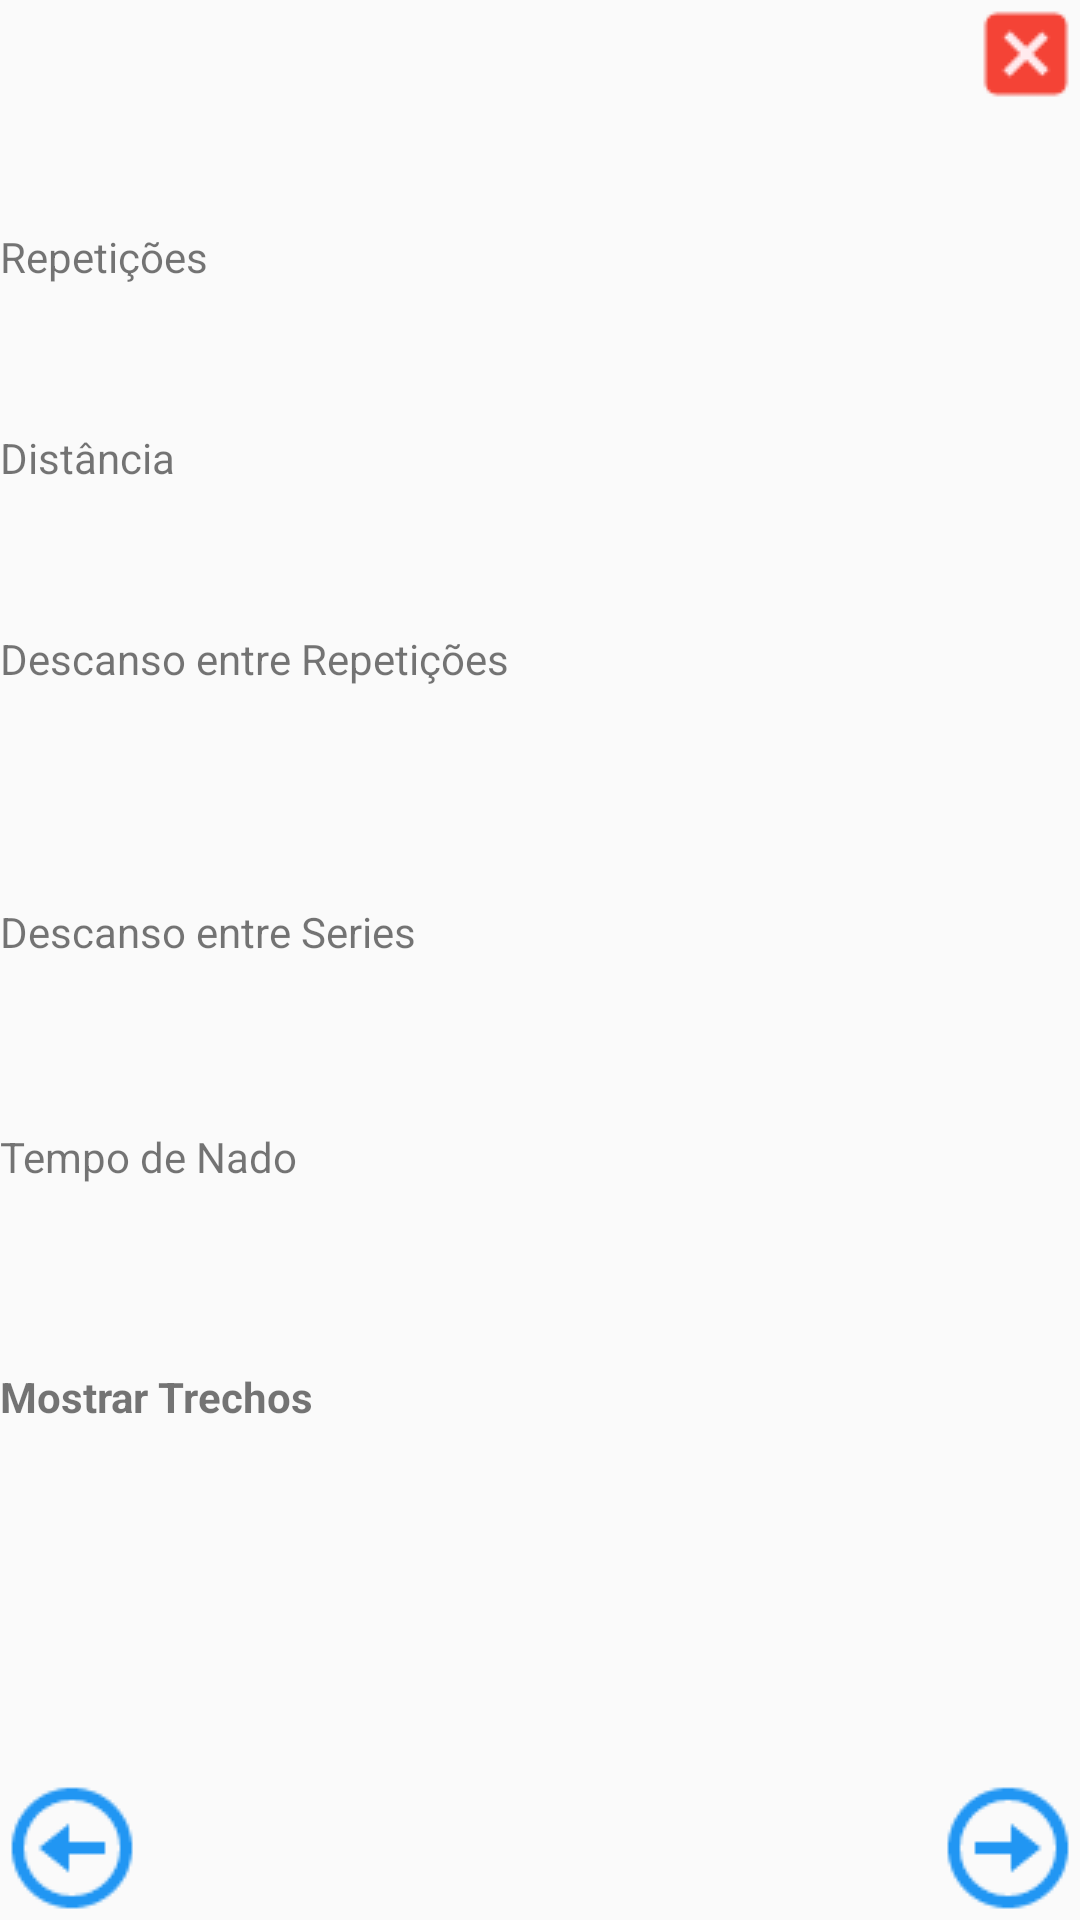

The Android layout XML behind this screen, and the referenced resources:
<!-- AndroidManifest.xml: application theme Theme.AppCompat.Light.NoActionBar -->
<!-- res/layout/dialog_show_treino.xml -->
<?xml version="1.0" encoding="utf-8"?>
<LinearLayout xmlns:android="http://schemas.android.com/apk/res/android"
    xmlns:app="http://schemas.android.com/apk/res-auto"
    android:orientation="vertical" android:layout_width="match_parent"
    android:layout_height="match_parent">

    <RelativeLayout
        android:layout_width="match_parent"
        android:layout_height="match_parent">

        <TextView
            android:id="@+id/textView15"
            android:layout_width="wrap_content"
            android:layout_height="wrap_content"
            android:text="Descanso entre Series"
            android:layout_below="@+id/text_desca"
            android:layout_alignParentStart="true"
            android:layout_marginTop="37dp" />

        <ImageButton
            android:id="@+id/exit_btn"
            android:layout_width="wrap_content"
            android:layout_height="wrap_content"
            android:layout_alignParentEnd="true"
            android:layout_alignParentTop="true"
            android:background="@android:color/transparent"
            app:srcCompat="@drawable/close" />

        <TextView
            android:id="@+id/treino_nome"
            android:layout_width="wrap_content"
            android:layout_height="wrap_content"
            android:layout_alignParentTop="true"
            android:layout_centerHorizontal="true"
            android:textSize="20sp" />

        <TextView
            android:id="@+id/serie_numero"
            android:layout_width="wrap_content"
            android:layout_height="wrap_content"
            android:layout_alignBottom="@+id/exit_btn"
            android:layout_alignParentStart="true"
            android:textAlignment="viewStart" />

        <ImageButton
            android:id="@+id/next_serie"
            android:layout_width="wrap_content"
            android:layout_height="wrap_content"
            android:layout_alignParentBottom="true"
            android:layout_alignParentEnd="true"
            android:background="@android:color/transparent"
            app:srcCompat="@drawable/direita" />

        <ImageButton
            android:id="@+id/previous_serie"
            android:layout_width="wrap_content"
            android:layout_height="wrap_content"
            android:layout_alignParentBottom="true"
            android:layout_alignParentStart="true"
            android:background="@android:color/transparent"
            app:srcCompat="@drawable/esquerda" />

        <TextView
            android:id="@+id/textView8"
            android:layout_width="wrap_content"
            android:layout_height="wrap_content"
            android:layout_alignParentStart="true"
            android:layout_below="@+id/serie_numero"
            android:layout_marginTop="40dp"
            android:text="Repetições" />

        <TextView
            android:id="@+id/text_repeticoes"
            android:layout_width="wrap_content"
            android:layout_height="wrap_content"
            android:layout_alignParentStart="true"
            android:layout_below="@+id/textView8" />

        <TextView
            android:id="@+id/textView18"
            android:layout_width="wrap_content"
            android:layout_height="wrap_content"
            android:layout_alignParentStart="true"
            android:layout_below="@+id/text_repeticoes"
            android:layout_marginTop="29dp"
            android:text="Distância" />

        <TextView
            android:id="@+id/text_distancia"
            android:layout_width="wrap_content"
            android:layout_height="wrap_content"
            android:layout_below="@+id/textView18"
            android:layout_marginTop="13dp" />

        <TextView
            android:id="@+id/textView20"
            android:layout_width="wrap_content"
            android:layout_height="wrap_content"
            android:layout_alignParentStart="true"
            android:layout_below="@+id/text_distancia"
            android:layout_marginTop="16dp"
            android:text="Descanso entre Repetições" />

        <TextView
            android:id="@+id/text_desca"
            android:layout_width="wrap_content"
            android:layout_height="wrap_content"
            android:layout_alignParentStart="true"
            android:layout_below="@+id/textView20"
            android:layout_marginTop="16dp" />

        <TextView
            android:id="@+id/textView22"
            android:layout_width="wrap_content"
            android:layout_height="wrap_content"
            android:layout_marginTop="22dp"
            android:text="Tempo de Nado"
            android:layout_below="@+id/text_intervalo"
            android:layout_alignParentStart="true" />

        <TextView
            android:id="@+id/text_tempo"
            android:layout_width="wrap_content"
            android:layout_height="wrap_content"
            android:layout_alignParentStart="true"
            android:layout_below="@+id/textView22"
            android:layout_marginTop="20dp" />

        <TextView
            android:id="@+id/show_trechos"
            android:layout_width="wrap_content"
            android:layout_height="wrap_content"
            android:layout_alignParentStart="true"
            android:layout_below="@+id/text_tempo"
            android:layout_marginTop="22dp"
            android:text="Mostrar Trechos"
            android:textAllCaps="false"
            android:textStyle="bold" />

        <TextView
            android:id="@+id/text_intervalo"
            android:layout_width="wrap_content"
            android:layout_height="wrap_content"
            android:layout_alignParentStart="true"
            android:layout_below="@+id/textView15"
            android:layout_marginTop="15dp" />

    </RelativeLayout>

</LinearLayout>
<!-- resources referenced by this layout -->
<resources>
  <!-- drawable close: png bitmap (drawable, 591 bytes) -->
  <!-- drawable direita: png bitmap (drawable, 1156 bytes) -->
  <!-- drawable esquerda: png bitmap (drawable, 1144 bytes) -->
</resources>
